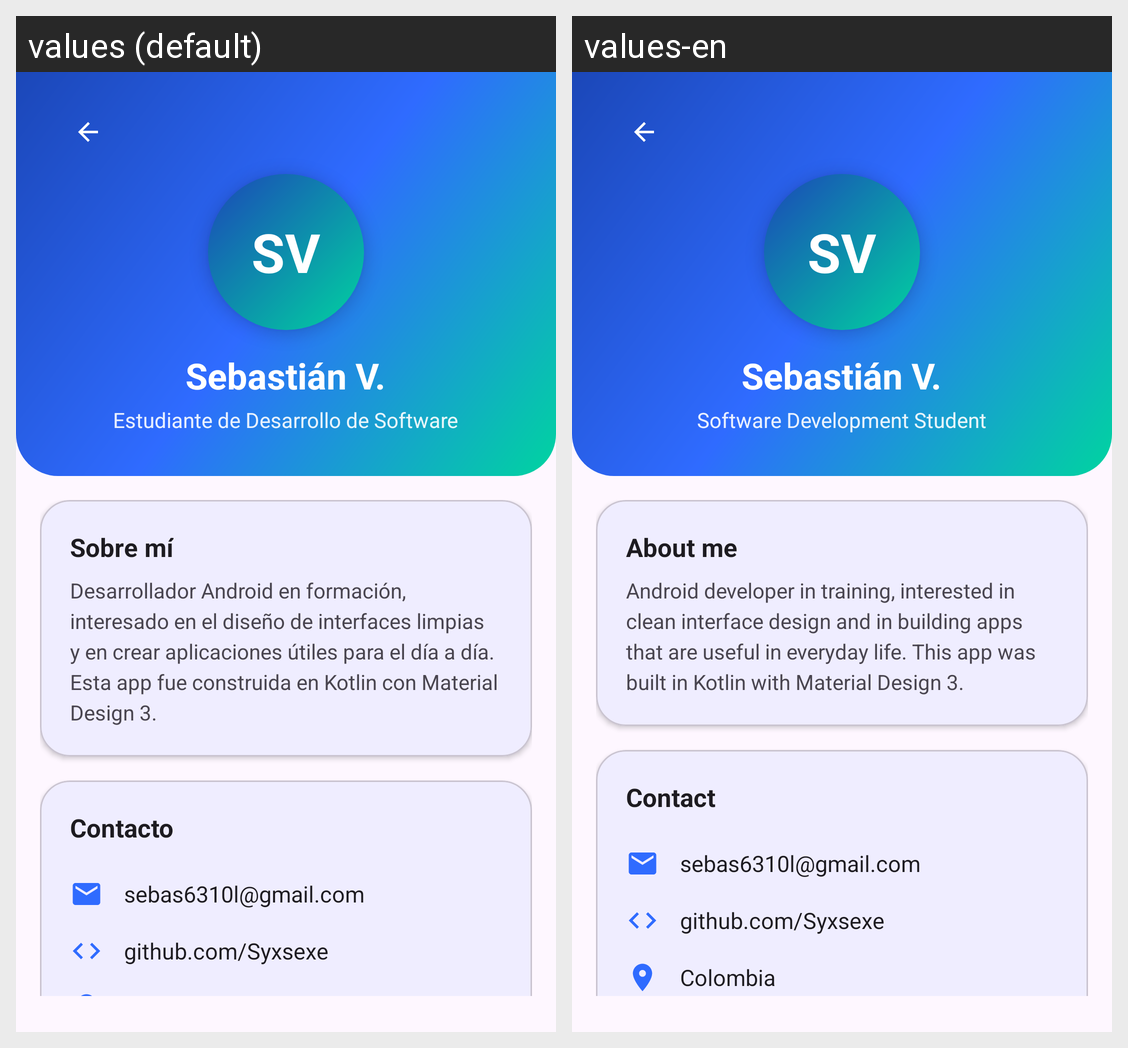

The same Android screen rendered under two of its app's locales, left to right. List the strings drawn on it with the default value and each locale's translation.
Android screen res/layout/activity_developer.xml rendered under 2 locales, left to right: values (default), values-en. Device: Nexus 5 (rendered at 1080×1920; each locale shown at half size, 540×960, under a caption strip naming it); theme Theme.IMCApp.
Strings drawn on this screen, with the default value and each locale's value (text and hints the layout hard-codes, and strings that could not be matched under every locale, appear in the picture but are not listed):

dev_initials
  values: SV
  values-en: SV  [not translated; the default value is used]

dev_name
  values: Sebastián V.
  values-en: Sebastián V.  [not translated; the default value is used]

dev_role
  values: Estudiante de Desarrollo de Software
  values-en: Software Development Student

dev_about_title
  values: Sobre mí
  values-en: About me

dev_about
  values: Desarrollador Android en formación, interesado en el diseño de interfaces limpias y en crear aplicaciones útiles para el día a día. Esta app fue construida en Kotlin con Material Design 3.
  values-en: Android developer in training, interested in clean interface design and in building apps that are useful in everyday life. This app was built in Kotlin with Material Design 3.

dev_contact_title
  values: Contacto
  values-en: Contact

dev_email
  values: sebas6310l@gmail.com
  values-en: sebas6310l@gmail.com  [not translated; the default value is used]

dev_github
  values: github.com/Syxsexe
  values-en: github.com/Syxsexe  [not translated; the default value is used]
